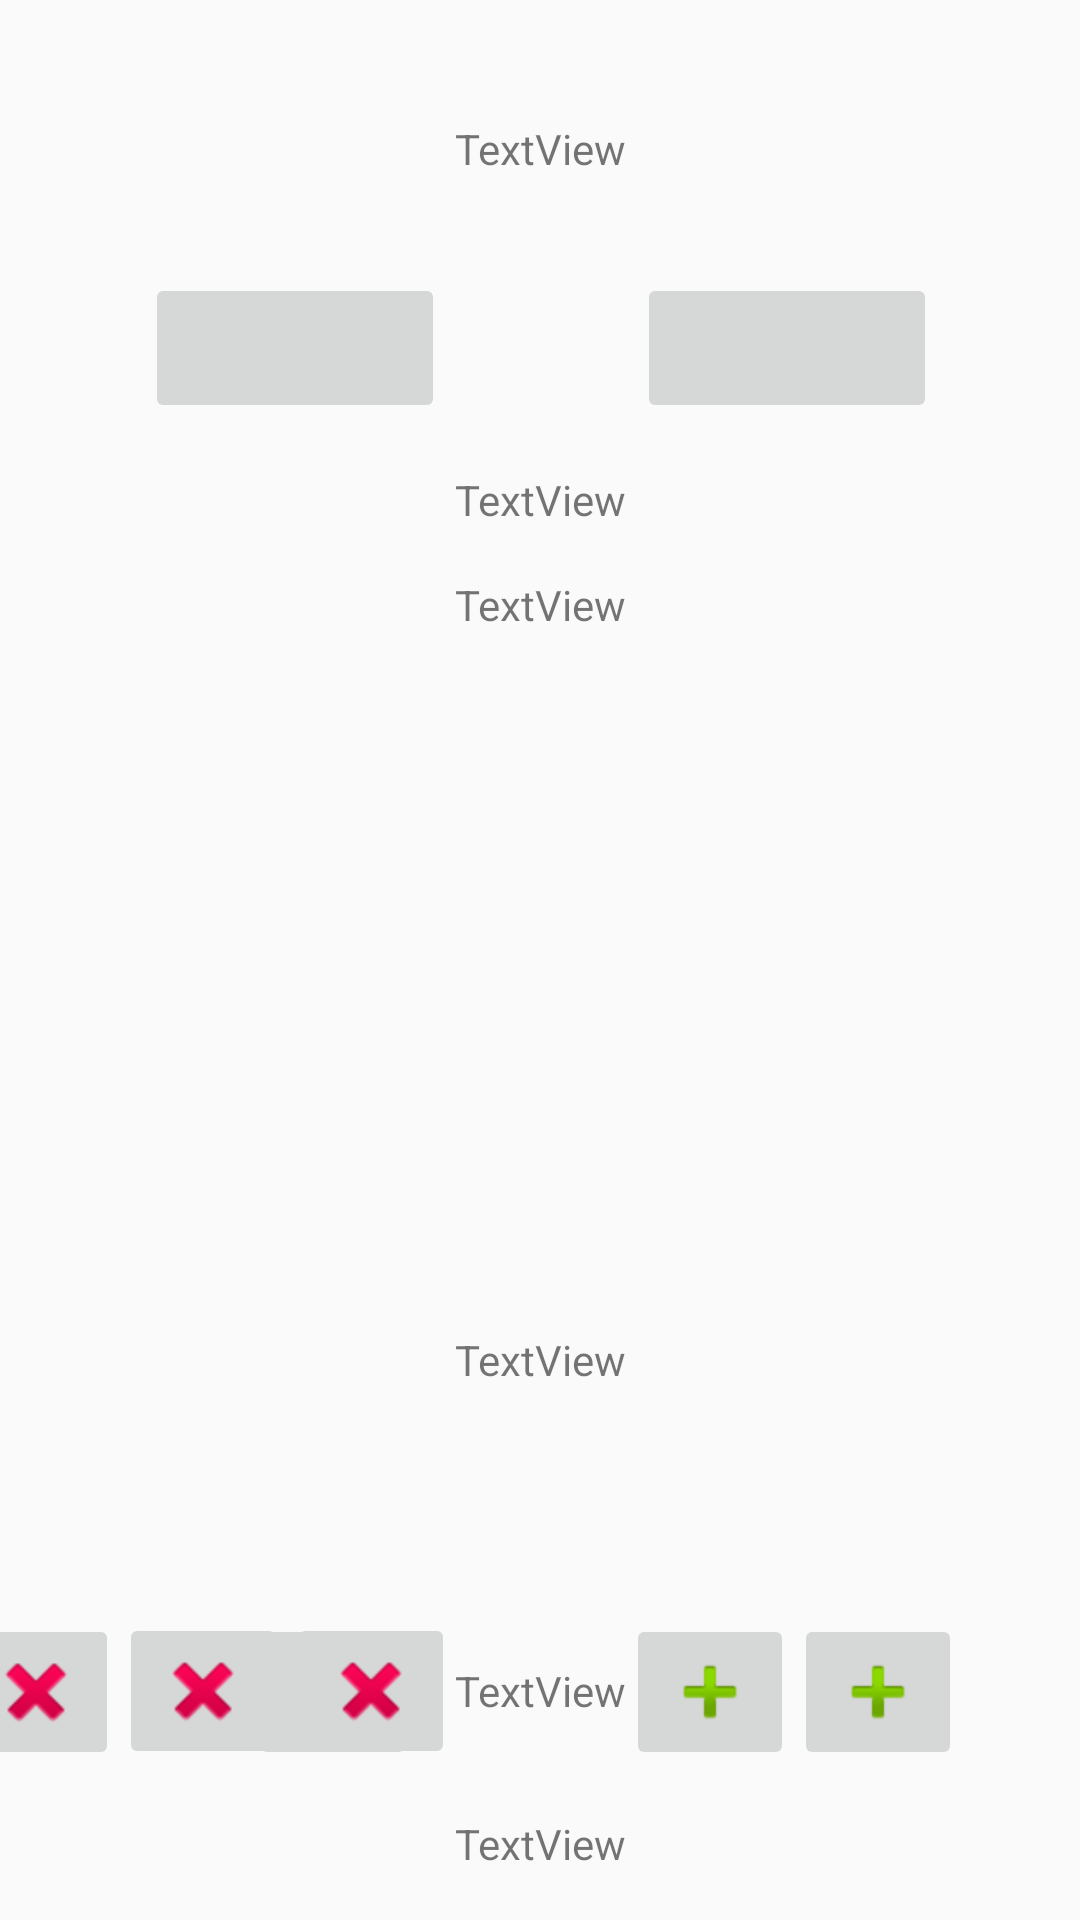

Layout XML and referenced resources for this Android screen:
<!-- AndroidManifest.xml: application theme AppTheme -->
<!-- res/layout/activity_game1.xml -->
<?xml version="1.0" encoding="utf-8"?>
<android.support.constraint.ConstraintLayout xmlns:android="http://schemas.android.com/apk/res/android"
    xmlns:app="http://schemas.android.com/apk/res-auto"
    xmlns:tools="http://schemas.android.com/tools"
    android:layout_width="match_parent"
    android:layout_height="match_parent"
    tools:context="studio.bowman.gamblegame.gameBACKUP"
    tools:layout_editor_absoluteY="25dp"
    tools:layout_editor_absoluteX="0dp">

    <ImageView
        android:id="@+id/window"
        android:layout_width="wrap_content"
        android:layout_height="wrap_content"
        app:srcCompat="@mipmap/ic_launcher"
        app:layout_constraintTop_toTopOf="parent"
        android:layout_marginTop="8dp"
        android:layout_marginRight="8dp"
        app:layout_constraintRight_toRightOf="parent"
        android:layout_marginLeft="8dp"
        app:layout_constraintLeft_toLeftOf="parent" />

    <ImageView
        android:id="@+id/particle"
        android:layout_width="wrap_content"
        android:layout_height="wrap_content"
        android:layout_marginLeft="8dp"
        android:layout_marginRight="8dp"
        android:layout_marginTop="8dp"
        app:layout_constraintLeft_toLeftOf="parent"
        app:layout_constraintRight_toRightOf="parent"
        app:layout_constraintTop_toTopOf="parent"
        app:srcCompat="@mipmap/ic_launcher" />

    <TextView
        android:id="@+id/valuedisplay"
        android:layout_width="wrap_content"
        android:layout_height="wrap_content"
        android:layout_marginLeft="8dp"
        android:layout_marginRight="8dp"
        android:layout_marginTop="32dp"
        android:text="TextView"
        app:layout_constraintLeft_toLeftOf="parent"
        app:layout_constraintRight_toRightOf="parent"
        app:layout_constraintTop_toBottomOf="@+id/window" />

    <ImageButton
        android:id="@+id/play"
        android:layout_width="100dp"
        android:layout_height="50dp"
        android:layout_marginTop="32dp"
        app:layout_constraintTop_toBottomOf="@+id/valuedisplay"
        app:srcCompat="@drawable/ball"
        app:layout_constraintRight_toLeftOf="@+id/space3"
        android:layout_marginRight="32dp" />

    <ImageButton
        android:id="@+id/drop"
        android:layout_width="100dp"
        android:layout_height="50dp"
        android:layout_marginTop="32dp"
        app:layout_constraintTop_toBottomOf="@+id/valuedisplay"
        app:srcCompat="@drawable/ball"
        app:layout_constraintLeft_toRightOf="@+id/space3"
        android:layout_marginLeft="32dp" />

    <Space
        android:layout_width="wrap_content"
        android:layout_height="wrap_content"
        android:layout_marginRight="8dp"
        app:layout_constraintRight_toRightOf="parent"
        android:layout_marginLeft="8dp"
        app:layout_constraintLeft_toLeftOf="parent"
        android:layout_marginTop="8dp"
        app:layout_constraintTop_toBottomOf="@+id/valuedisplay"
        android:id="@+id/space3"
        app:layout_constraintHorizontal_bias="0.501" />

    <TextView
        android:id="@+id/display"
        android:layout_width="wrap_content"
        android:layout_height="wrap_content"
        android:layout_marginLeft="8dp"
        android:layout_marginRight="8dp"
        android:layout_marginTop="16dp"
        android:text="TextView"
        app:layout_constraintLeft_toLeftOf="parent"
        app:layout_constraintRight_toRightOf="parent"
        app:layout_constraintTop_toBottomOf="@+id/drop" />

    <TextView
        android:id="@+id/balance"
        android:layout_width="wrap_content"
        android:layout_height="wrap_content"
        android:text="TextView"
        android:layout_marginLeft="8dp"
        app:layout_constraintLeft_toLeftOf="parent"
        app:layout_constraintBottom_toBottomOf="parent"
        android:layout_marginBottom="16dp"
        android:layout_marginRight="8dp"
        app:layout_constraintRight_toRightOf="parent" />

    <TextView
        android:id="@+id/profit"
        android:layout_width="wrap_content"
        android:layout_height="wrap_content"
        android:layout_marginLeft="8dp"
        android:layout_marginRight="8dp"
        android:text="TextView"
        app:layout_constraintLeft_toLeftOf="parent"
        app:layout_constraintRight_toRightOf="parent"
        android:layout_marginTop="16dp"
        app:layout_constraintTop_toBottomOf="@+id/display" />

    <TextView
        android:id="@+id/debug"
        android:layout_width="wrap_content"
        android:layout_height="wrap_content"
        android:layout_marginLeft="8dp"
        android:layout_marginRight="8dp"
        android:text="TextView"
        app:layout_constraintLeft_toLeftOf="parent"
        app:layout_constraintRight_toRightOf="parent"
        app:layout_constraintBottom_toBottomOf="parent"
        android:layout_marginBottom="8dp"
        app:layout_constraintTop_toTopOf="parent"
        android:layout_marginTop="8dp"
        app:layout_constraintVertical_bias="0.72" />

    <TextView
        android:id="@+id/betdisplay"
        android:layout_width="wrap_content"
        android:layout_height="wrap_content"
        android:text="TextView"
        android:layout_marginRight="8dp"
        app:layout_constraintRight_toRightOf="parent"
        android:layout_marginLeft="8dp"
        app:layout_constraintLeft_toLeftOf="parent"
        android:layout_marginBottom="32dp"
        app:layout_constraintBottom_toTopOf="@+id/balance" />

    <ImageButton
        android:id="@+id/plusmin"
        android:layout_width="wrap_content"
        android:layout_height="wrap_content"
        app:srcCompat="@android:drawable/ic_input_add"
        app:layout_constraintLeft_toRightOf="@+id/betdisplay"
        android:layout_marginLeft="0dp"
        app:layout_constraintBottom_toBottomOf="@+id/betdisplay"
        android:layout_marginBottom="8dp"
        app:layout_constraintTop_toTopOf="@+id/betdisplay"
        android:layout_marginTop="8dp"
        app:layout_constraintVertical_bias="0.49" />

    <ImageButton
        android:id="@+id/plusmid"
        android:layout_width="wrap_content"
        android:layout_height="wrap_content"
        app:srcCompat="@android:drawable/ic_input_add"
        app:layout_constraintBottom_toBottomOf="@+id/plusmin"
        android:layout_marginBottom="0dp"
        app:layout_constraintTop_toTopOf="@+id/plusmin"
        android:layout_marginTop="0dp"
        app:layout_constraintLeft_toRightOf="@+id/plusmin"
        android:layout_marginLeft="0dp"
        app:layout_constraintVertical_bias="1.0" />

    <ImageButton
        android:id="@+id/plusmax"
        android:layout_width="wrap_content"
        android:layout_height="wrap_content"
        android:layout_marginBottom="0dp"
        android:layout_marginLeft="-238dp"
        android:layout_marginTop="0dp"
        app:layout_constraintBottom_toBottomOf="@+id/plusmid"
        app:layout_constraintLeft_toRightOf="@+id/plusmid"
        app:layout_constraintTop_toTopOf="@+id/plusmid"
        app:layout_constraintVertical_bias="1.0"
        app:srcCompat="@android:drawable/ic_input_add" />

    <ImageButton
        android:id="@+id/minusmax"
        android:layout_width="wrap_content"
        android:layout_height="wrap_content"
        android:layout_marginBottom="0dp"
        android:layout_marginRight="0dp"
        android:layout_marginTop="0dp"
        app:layout_constraintBottom_toBottomOf="@+id/betdisplay"
        app:layout_constraintRight_toLeftOf="@+id/minusmid"
        app:layout_constraintTop_toTopOf="@+id/betdisplay"
        app:layout_constraintVertical_bias="0.485"
        app:srcCompat="@android:drawable/ic_delete" />

    <ImageButton
        android:id="@+id/minusmid"
        android:layout_width="wrap_content"
        android:layout_height="wrap_content"
        android:layout_marginBottom="0dp"
        android:layout_marginRight="0dp"
        android:layout_marginTop="0dp"
        app:layout_constraintBottom_toBottomOf="@+id/betdisplay"
        app:layout_constraintRight_toLeftOf="@+id/minusmin"
        app:layout_constraintTop_toTopOf="@+id/betdisplay"
        app:layout_constraintVertical_bias="0.5"
        app:srcCompat="@android:drawable/ic_delete" />

    <ImageButton
        android:id="@+id/minusmin"
        android:layout_width="wrap_content"
        android:layout_height="wrap_content"
        android:layout_marginBottom="0dp"
        android:layout_marginRight="0dp"
        android:layout_marginTop="0dp"
        app:layout_constraintBottom_toBottomOf="@+id/betdisplay"
        app:layout_constraintRight_toLeftOf="@+id/betdisplay"
        app:layout_constraintTop_toTopOf="@+id/betdisplay"
        app:srcCompat="@android:drawable/ic_delete" />

</android.support.constraint.ConstraintLayout>
<!-- resources referenced by this layout -->
<resources>
  <style name="AppTheme" parent="Theme.AppCompat.Light.NoActionBar">
          
          <item name="colorPrimary">@color/colorPrimary</item>
          <item name="colorPrimaryDark">@color/colorPrimaryDark</item>
          <item name="colorAccent">@color/colorAccent</item>
      </style>
  <color name="colorPrimary">#000000</color>
  <color name="colorPrimaryDark">#000000</color>
  <color name="colorAccent">#000000</color>
</resources>
